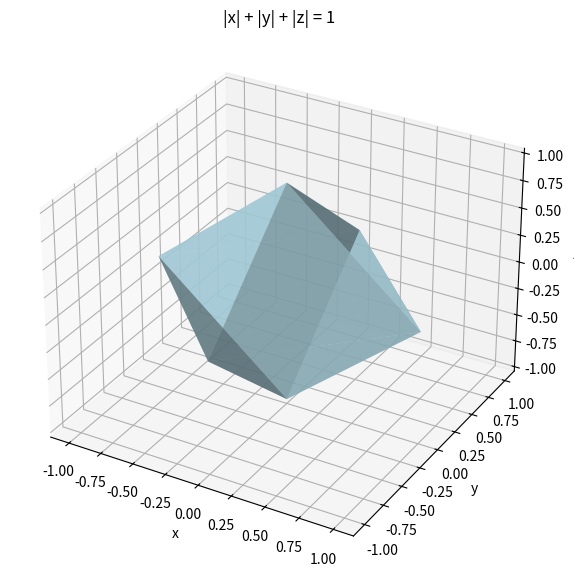

Here is the Python script that generated this plot:
import numpy as np
import matplotlib.pyplot as plt
from mpl_toolkits.mplot3d import Axes3D

# 3D 画布
fig = plt.figure(figsize=(7,7))
ax = fig.add_subplot(111, projection='3d')

# 8 个面的顶点
vertices = np.array([
    [1,0,0], [-1,0,0],
    [0,1,0], [0,-1,0],
    [0,0,1], [0,0,-1]
])

# 8 个三角形面
faces = [
    [0,2,4], [0,3,4], [1,2,4], [1,3,4],
    [0,2,5], [0,3,5], [1,2,5], [1,3,5]
]

# 画出来
for f in faces:
    v = vertices[f]
    ax.plot_trisurf(v[:,0], v[:,1], v[:,2],
                    color='lightblue', alpha=0.7, linewidth=1)

ax.set_xlabel("x")
ax.set_ylabel("y")
ax.set_zlabel("z")
ax.set_title("|x| + |y| + |z| = 1")
plt.show()
